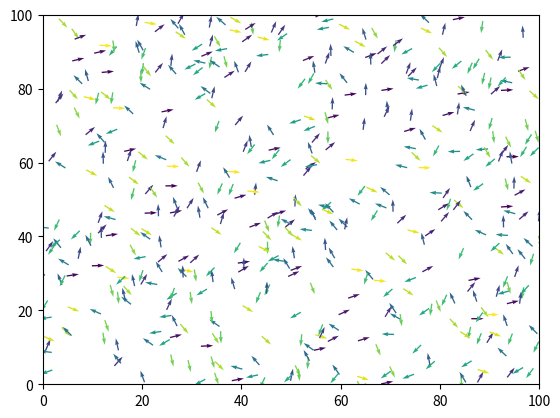

Here is the Python script that generated this plot:

import numpy as np
from scipy.spatial import distance_matrix
from scipy.interpolate import RegularGridInterpolator
from matplotlib.animation import FuncAnimation
import matplotlib.pyplot as plt
import time

np.random.seed(int(time.time()))

def init_weights(box_size, grid_res):
    sigma, mu = 1.0, 0
    W = (np.random.randn(grid_res, grid_res) * sigma) + mu
    x = np.linspace(0, box_size, grid_res)
    y = x
    return RegularGridInterpolator((x, y), W)

n_particles = 500
box_size = 100
grid_res = 128
interaction_radius = 5
speed = 1.0
dt = 1.0
noise = 0.001
positions = np.random.rand(n_particles, 2) * box_size
angles = np.random.rand(n_particles) * 2 * np.pi
W_fn = init_weights(box_size, grid_res)

def convert_to_velocities(angles):
    v = (np.array((np.cos(angles), np.sin(angles))) * speed).T
    return v

def convert_to_angles(velocities):
    return np.arctan2(velocities[:, 1], velocities[:, 0])

def update_by_velocities(angles, D, noise=0.01):
    # Compute velocities on the fly, use angles to keep it as unit vector
    velocities = convert_to_velocities(angles)
    velocities = (D @ velocities) / D.sum(axis=1, keepdims=True)
    noise_terms = np.random.rand(*velocities.shape) * noise
    velocities += noise_terms
    angles = convert_to_angles(velocities)
    return angles, velocities

def update_by_angles(angles, D, noise=0.01):
    # Directly get average angle
    # TODO: Does not work well.  Why?
    angles = (D @ angles) / D.sum(axis=1)
    noise_terms = (np.random.rand(n_particles) * 2 * np.pi - np.pi) * noise
    angles += noise_terms
    velocities = convert_to_velocities(angles)
    return angles, velocities

def get_weighted_coeff(positions, W_fn, min_dist=1e-9, alpha=1.0, beta=2.0):
    D = distance_matrix(positions, positions, p=2)
    zero_indices = (D < min_dist)
    D[zero_indices] = 1.
    w = W_fn(positions).reshape(-1, 1)
    diff_W = w - w.T
    D = diff_W * alpha / np.exp(D)
    D = np.abs(D)
    #print(D.min(), D.max(), D.mean())
    D[zero_indices] = 1.
    np.fill_diagonal(D, beta) # Strong diagonal value causes the particles to 'resist' change
    return D

def get_classic_coeff(positions, interaction_radius):
    D = distance_matrix(positions, positions, p=2)
    neighbor_indices = (D < interaction_radius)
    D[...] = 0
    D[neighbor_indices] = 1
    return D

def update(frame):
    global positions, angles
    #D = get_classic_coeff(positions, interaction_radius)
    D = get_weighted_coeff(positions, W_fn)
    angles, velocities = update_by_velocities(angles, D, noise=noise)
    #angles, velocities = update_by_angles(angles, D, noise=noise)
    positions += (velocities * dt)
    positions %= box_size # periodic
    quiver.set_offsets(positions)
    quiver.set_UVC(velocities[:, 0], velocities[:, 1], angles)

    return quiver

fig, ax = plt.subplots()
v = convert_to_velocities(angles)
quiver = ax.quiver(positions[:, 0], positions[:, 1], v[:, 0], v[:, 1], angles)
ax.set_xlim(0, box_size)
ax.set_ylim(0, box_size)

ani = FuncAnimation(fig=fig, func=update, frames=40, interval=30)
plt.show()
